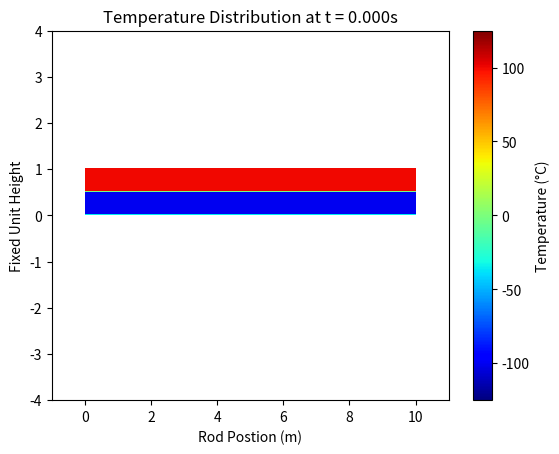

This figure's Python source:
import numpy as np
import matplotlib.pyplot as plt
import matplotlib.animation as anim

rodLength = 10 # Length of Rod
maxTime = 10 # Time till which simulation will run
lengthNodes = 150 # The rod is divided into 150 parts, we discretized the system
alpha = 10 # Thermal Conductivity
dx = rodLength / lengthNodes # Length of a small part of rod
dt = 0.5 * (dx**2) / alpha # Time step, should be atleast this much for error to not explode
timeNodes = int(maxTime/dt) # Discretizing the time as well

def f(x): # Initial Temperature Distribution of rod
    return np.where(np.mod(x, 2 * np.pi) <= np.pi, 100, -100) # Returns 100 if x is less than pi, else -100

x = np.linspace(0, rodLength, lengthNodes)
tempDistribution = f(2 * np.pi * x / rodLength).astype(float) # Normalize x to match periodicity
# .astype(float) is used to convert each element to float as the function was returning all elements as integers

history = np.zeros((timeNodes + 1, lengthNodes))
# History is basically a time frame, It stores the temperature at all length nodes at a specific point of time

history[0] = tempDistribution.copy()
# Initial distibution is same as distibution at the staring of the time

for t in range(1, timeNodes + 1):
    # Finite DIfference Method for solving Partial Differential Equations
    tempDistribution[1:lengthNodes-1] += alpha * (dt / dx**2) * (tempDistribution[2:lengthNodes] -
                                        2 * tempDistribution[1:lengthNodes-1] + tempDistribution[0:lengthNodes-2])
    # This is used to solve the PDE du/dt = alpha(d^2u/dx^2) where u = (x,t) which discribes the heat distibution at each point
    # At every time

    # Applying Neumann's Boundary condition du/dx at x = 0 and x = rodLenght is 0, as this is how real world behaviour is
    # For more info, see 3b1b's Differential equation series 
    tempDistribution[0] = tempDistribution[1]
    tempDistribution[-1] = tempDistribution[-2]

    history[t] = tempDistribution.copy()
    # Copying this distibution for time = t*dt

# Right now, we have the entire data of how the temperature distribution is at any time t (after discritizing) in history
# history[t][x] is the temperature of point at a distance of x*dx from X = 0 of the rod at time = t*dt

fig, axis = plt.subplots()
axis.set_xlim(-1, rodLength+1) # Setting the limits of X-axis during the animation
axis.set_ylim(-4, 4) # Setting the limits of Y-axis during animation, Below we will send the rod height to be unit length
axis.set_xlabel("Rod Postion (m)") # Labelling X-axis
axis.set_ylabel("Fixed Unit Height") # Labelling Y-axis
title = axis.set_title("Temperature Distribution at t = 0.000s") # Setting the title, we will update it as time passes

heatmap = axis.imshow(history[0].reshape(-1, 1), # a.reshape(-1, 1) turn a into a column vector
                        # The input should be a column vector 
                        cmap = "jet",
                        aspect = "auto",
                        extent = [0, rodLength, 0, 1], # the heatmap (history basically) will show on X-axis in the
                        # interval (0, rodLength) and Y-axis in the interval (0, 1)
                        vmin = -125, # The colour map starts from vmin to vmax
                        vmax = 125,)

fig.colorbar(heatmap, ax = axis, label = "Temperature (°C)")

def animate(frame):
    # Update the heatmap according the history
    heatmap.set_array(history[frame].reshape(1, -1)) # a.reshape(1, -1) turns a into a row vector which is the required input
    title.set_text(f"Temperature Distribution at t = {frame * dt:.3f}s") # Updating the title, :.3f makes sure that only
    # 3 decimals are printed
    return heatmap, title

ani = anim.FuncAnimation(fig, animate, frames = range(0, timeNodes, 100), interval = dt * 1e3, blit=False)
# A frame is one plot of history[t], One frame is shown for the time t = interval, Right now I am displaying only
# 1 in 10 frames so that animation goes fast otherwise its too slow
# blit = True means the function redraws only the changed parts of figure, faster but doesn't work in case there are elements
# like set_title (title is not considered part of figure), blit = False draws the entire thing including the title but it is slower
plt.show()